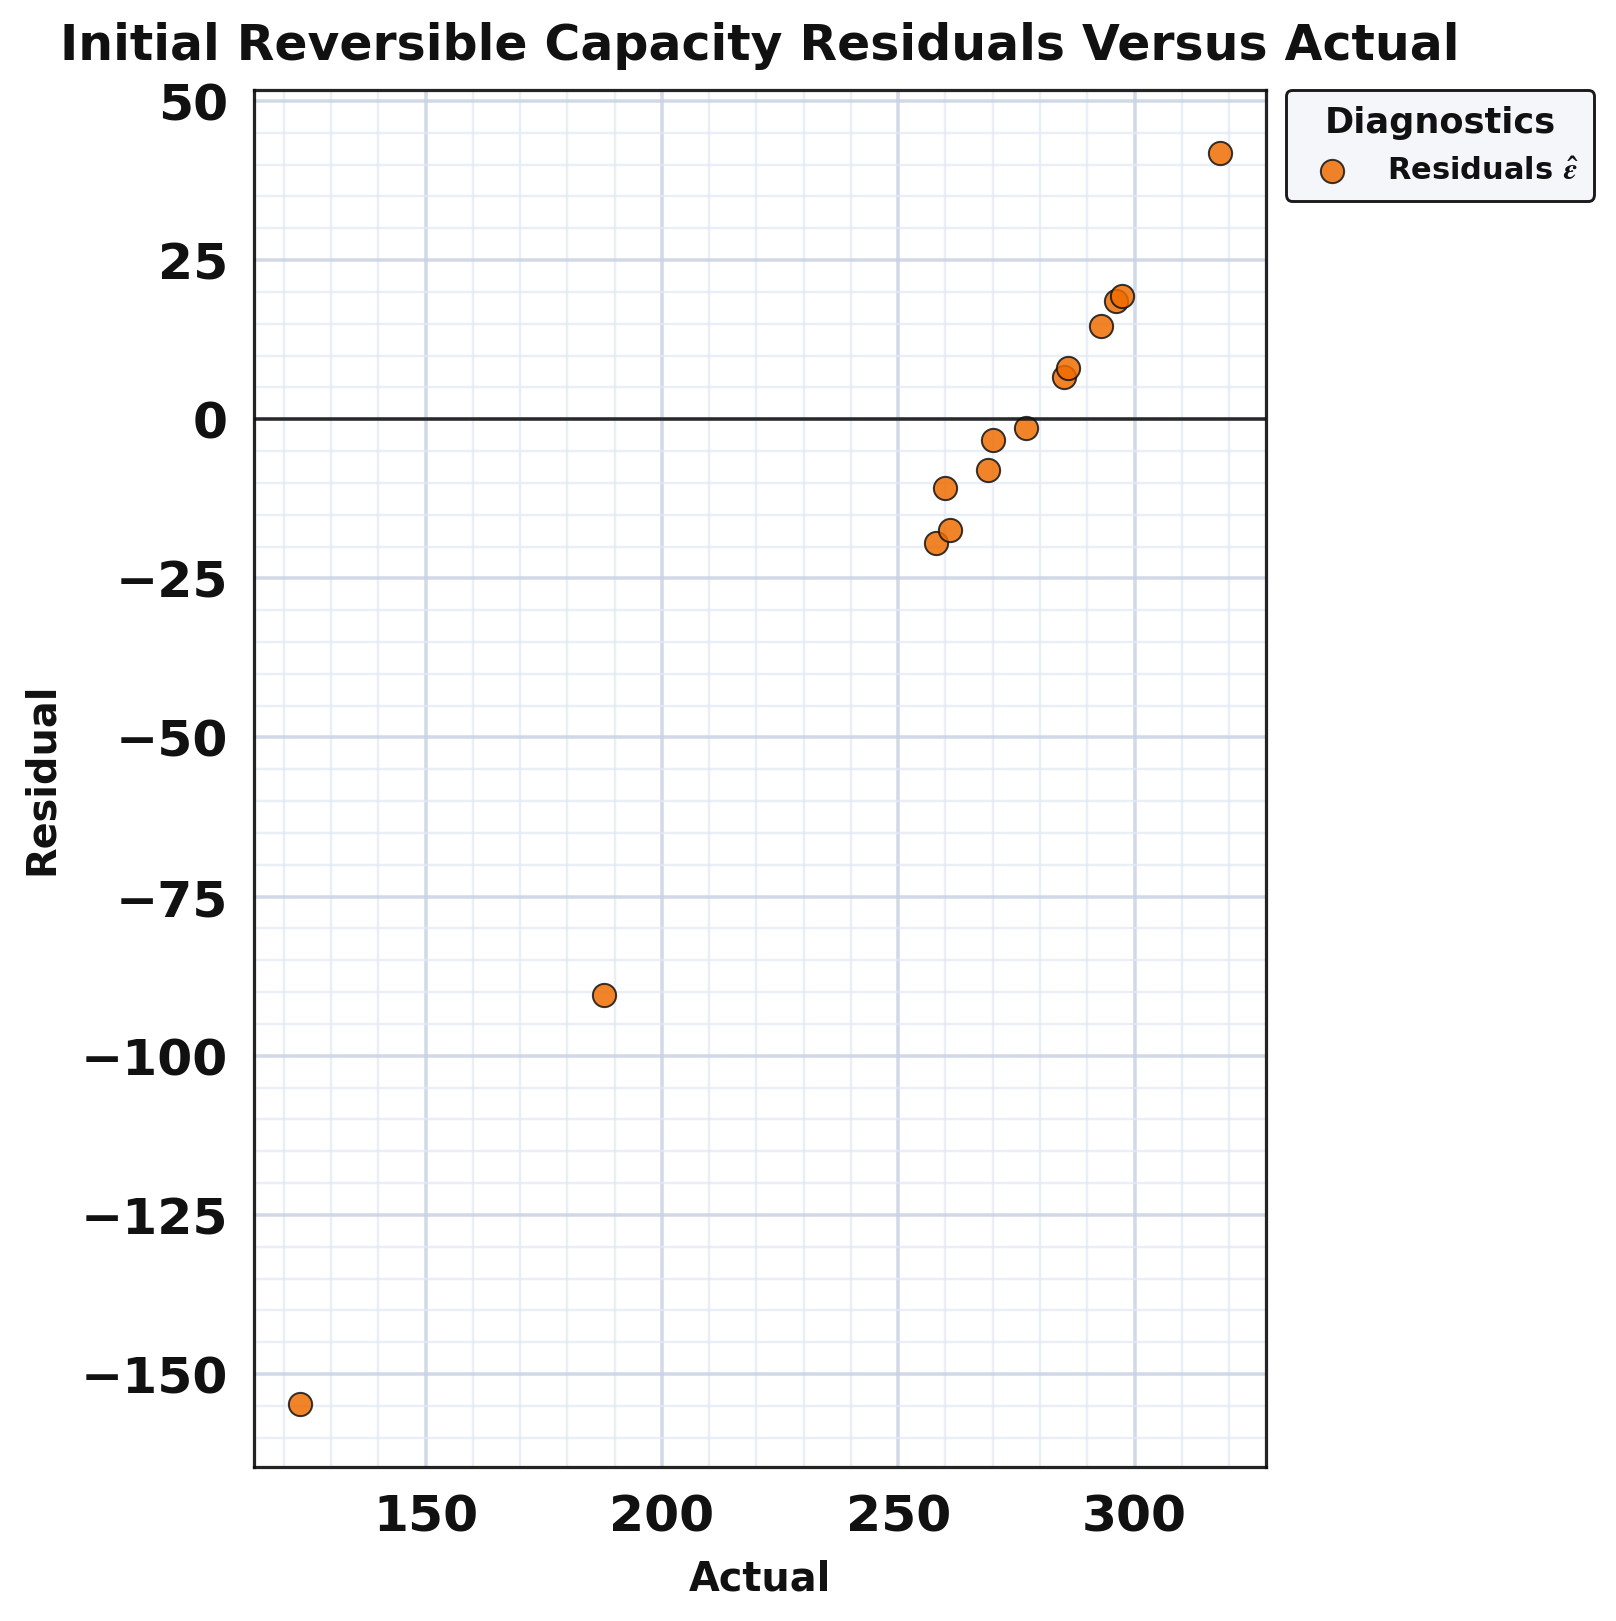

Values plotted in this chart, from the file beside it:
series, actual, residual
point, 285.0, 6.66
point, 270.0, -3.278
point, 260.0, -10.75
point, 277.0, -1.34
point, 286.0, 8.124
point, 296.0, 18.55
point, 269.0, -8.032
point, 293.0, 14.66
point, 187.8, -90.46
point, 123.4, -154.7
point, 297.3, 19.38
point, 258.0, -19.5
point, 260.9, -17.44
point, 318.1, 41.87
